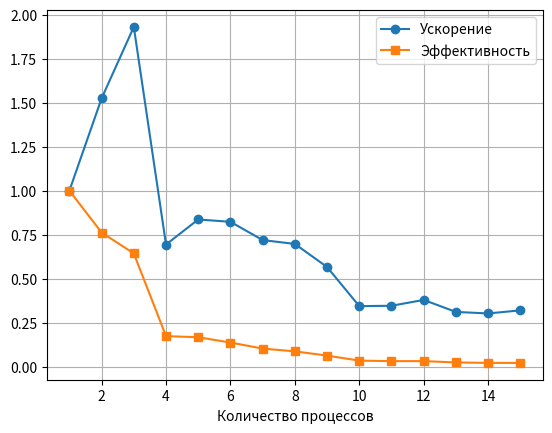

The matplotlib source for this figure:
import matplotlib.pyplot as plt

# Пример данных (замените на реальные замеры)
processes = [1, 2, 3, 4, 5, 6, 7, 8, 9, 10, 11, 12, 13, 14, 15]
times1 = [0.0120, 0.0094, 0.0117, 0.0124, 0.0119, 0.0156, 0.0263, 0.0192, 1.0083, 1.5738, 1.9488, 2.5373, 3.2209, 3.0798, 2.9274]   # 100x100 с шагом 100 ("Малое число шагов, маленькая карта")
times2 = [3.3856, 3.5010, 2.0272, 1.6884, 2.0711, 2.1300, 1.8123, 1.9408, 2.8488, 3.2068, 3.9737, 4.5578, 4.6119, 5.3335, 5.9746]   # 1000x1000 с шагом 100 ("Малое число шагов, большая карта")
times3 = [0.2514, 0.1171, 0.1070, 0.1938, 0.2109, 0.3484, 0.4651, 1.9169, 13.5683, 20.7798, 30.6827, 36.0133, 37.8872, 39.5556, 38.7887]   # 100x100 с шагом 1000 ("Большое число шагов, маленькая карта")
times4 = [12.9684, 8.5079, 6.7184, 18.6883, 15.5074, 15.7574, 18.0282, 18.5985, 22.8977, 37.7088, 37.4691, 34.2011, 41.6820, 42.8921, 40.5313]  # 1000x1000 с шагом 1000 ("Большое число шагов, большая карта")

speedup = [times4[0] / t for t in times4]
efficiency = [s / p for s, p in zip(speedup, processes)]

plt.plot(processes, speedup, 'o-', label='Ускорение')
plt.plot(processes, efficiency, 's-', label='Эффективность')
plt.xlabel('Количество процессов')
plt.legend()
plt.grid()
plt.show()